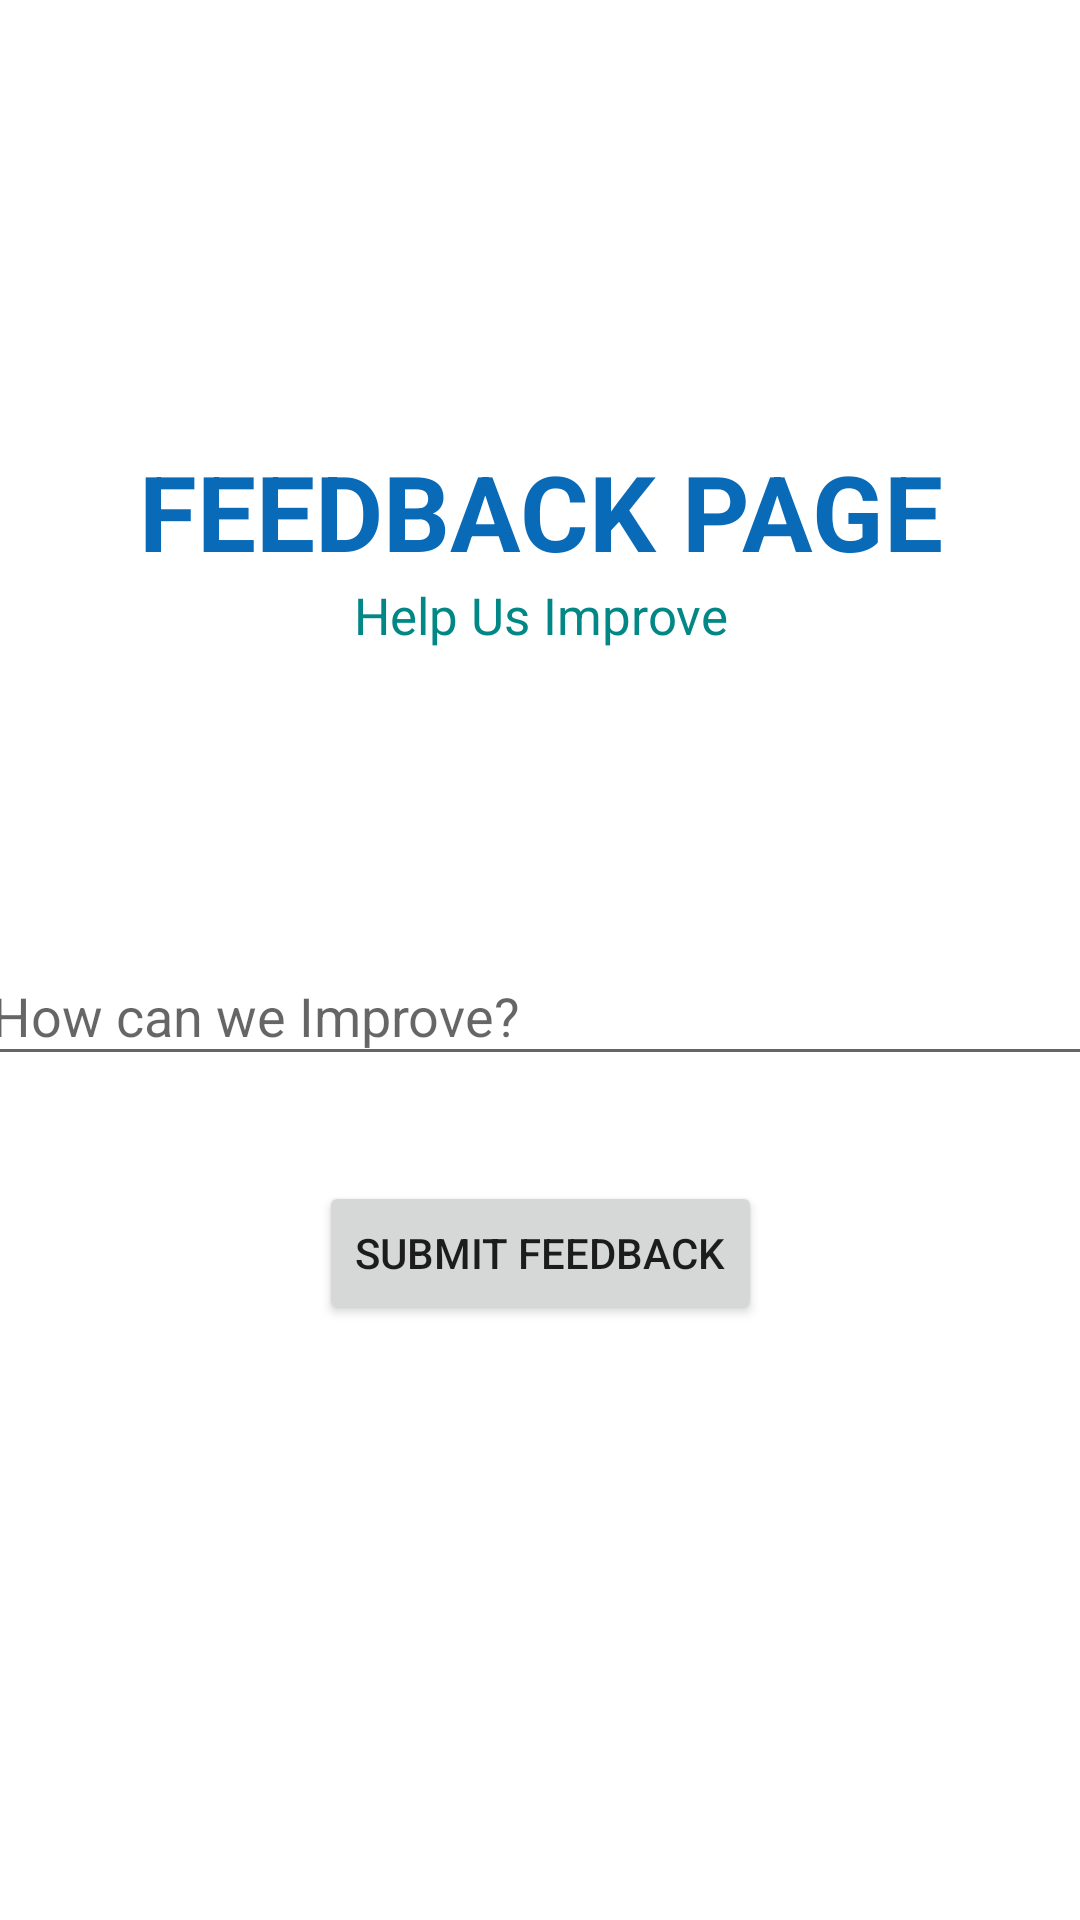

Write the Android layout XML for this screen, with the resource values it uses.
<!-- AndroidManifest.xml: application theme Theme.Dispro -->
<!-- res/layout/fragment_feedback.xml -->
<?xml version="1.0" encoding="utf-8"?>
<androidx.constraintlayout.widget.ConstraintLayout xmlns:android="http://schemas.android.com/apk/res/android"
    xmlns:app="http://schemas.android.com/apk/res-auto"
    xmlns:tools="http://schemas.android.com/tools"
    android:layout_width="match_parent"
    android:layout_height="match_parent"
    tools:context=".ui.feedback.FeedbackFragment">

    <Button
        android:id="@+id/submit_button"
        android:layout_width="wrap_content"
        android:layout_height="wrap_content"
        android:text="Submit Feedback"
        app:icon="@drawable/ic_menu_feedback"
        app:iconGravity="textStart"
        app:iconPadding="8dp"
        app:iconSize="20dp"
        app:layout_constraintBottom_toBottomOf="parent"
        app:layout_constraintEnd_toEndOf="parent"
        app:layout_constraintStart_toStartOf="parent"
        app:layout_constraintTop_toBottomOf="@+id/editTextFeedback"
        app:layout_constraintVertical_bias="0.15" />

    <TextView
        android:id="@+id/text_feedback"
        android:layout_width="370dp"
        android:layout_height="19dp"
        android:layout_marginStart="8dp"
        android:layout_marginTop="8dp"
        android:layout_marginEnd="8dp"
        android:textAlignment="center"
        android:textSize="20sp"
        app:layout_constraintBottom_toBottomOf="parent"
        app:layout_constraintEnd_toEndOf="parent"
        app:layout_constraintStart_toStartOf="parent"
        app:layout_constraintTop_toTopOf="parent" />


    <TextView
        android:id="@+id/textView6"
        android:layout_width="wrap_content"
        android:layout_height="wrap_content"
        android:text="Feedback Page"
        android:textAlignment="center"
        android:textAllCaps="true"
        android:textColor="#096AB8"
        android:textSize="35sp"
        android:textStyle="bold"
        app:layout_constraintBottom_toBottomOf="parent"
        app:layout_constraintEnd_toEndOf="parent"
        app:layout_constraintStart_toStartOf="parent"
        app:layout_constraintTop_toTopOf="parent"
        app:layout_constraintVertical_bias="0.248" />

    <TextView
        android:id="@+id/textView11"
        android:layout_width="wrap_content"
        android:layout_height="wrap_content"
        android:text="Help Us Improve"
        android:textAlignment="center"
        android:textColor="@color/teal_700"
        android:textSize="17sp"
        app:layout_constraintBottom_toBottomOf="parent"
        app:layout_constraintEnd_toEndOf="parent"
        app:layout_constraintStart_toStartOf="parent"
        app:layout_constraintTop_toBottomOf="@+id/textView6"
        app:layout_constraintVertical_bias="0.0" />

    <EditText
        android:id="@+id/editTextFeedback"
        android:layout_width="374dp"
        android:layout_height="43dp"
        android:layout_marginStart="16dp"
        android:layout_marginEnd="16dp"
        android:ems="10"
        android:hint="How can we Improve?"
        android:inputType="textPersonName"
        android:minHeight="48dp"
        app:layout_constraintBottom_toBottomOf="parent"
        app:layout_constraintEnd_toEndOf="parent"
        app:layout_constraintStart_toStartOf="parent"
        app:layout_constraintTop_toBottomOf="@+id/textView11"
        app:layout_constraintVertical_bias="0.261" />

</androidx.constraintlayout.widget.ConstraintLayout>
<!-- resources referenced by this layout -->
<resources>
  <style name="Theme.Dispro" parent="Theme.MaterialComponents.DayNight.DarkActionBar">
          
          <item name="colorPrimary">@color/teal_200</item>
          <item name="colorPrimaryVariant">@color/teal_700</item>
          <item name="colorOnPrimary">@color/white</item>
          
          <item name="colorSecondary">@color/purple_200</item>
          <item name="colorSecondaryVariant">@color/purple_500</item>
          <item name="colorOnSecondary">@color/black</item>
          
          <item name="android:statusBarColor" tools:targetApi="l">?attr/colorPrimaryVariant</item>
          
      </style>
  <!-- not gathered from this repository: default colours our renderer supplied (Android Studio template values) -->
  <color name="purple_200">#FFBB86FC</color>
  <color name="purple_500">#FF6200EE</color>
  <color name="teal_200">#FF03DAC5</color>
  <color name="teal_700">#FF018786</color>
  <color name="black">#FF000000</color>
  <color name="white">#FFFFFFFF</color>
</resources>
